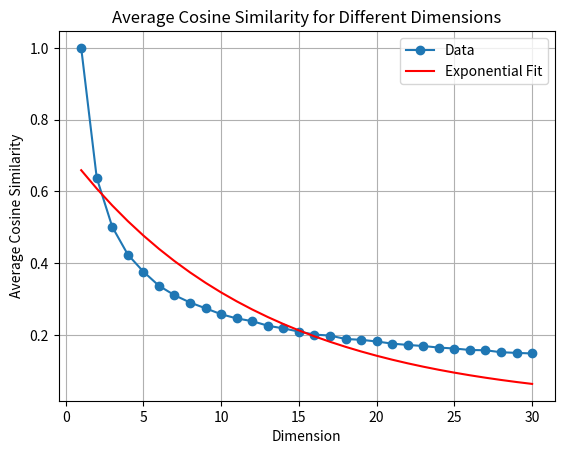

Source code (Python):
#!python

import numpy as np
import matplotlib.pyplot as plt
from scipy.optimize import curve_fit

def generate_random_unit_vector(dimension):
    vec = np.random.randn(dimension)
    return vec / np.linalg.norm(vec)

def cosine_similarity(vec1, vec2):
    return np.dot(vec1, vec2) / (np.linalg.norm(vec1) * np.linalg.norm(vec2))

def calculate_average_similarity(dimensions, num_pairs):
    avg_similarities = []
    for d in range(1, dimensions + 1):
        similarities = []
        for _ in range(num_pairs):
            vec1 = generate_random_unit_vector(d)
            vec2 = generate_random_unit_vector(d)
            similarities.append(abs(cosine_similarity(vec1, vec2)))
        avg_similarity = np.mean(similarities)
        avg_similarities.append(avg_similarity)
    return avg_similarities

def exponential_func(x, a, b):
    return a * np.exp(b * x)

def plot_similarity(dimensions, avg_similarities):
    plt.plot(range(1, dimensions + 1), avg_similarities, marker='o', label='Data')
    plt.xlabel('Dimension')
    plt.ylabel('Average Cosine Similarity')
    plt.title('Average Cosine Similarity for Different Dimensions')
    plt.grid(True)

    # Fit exponential curve
    popt, pcov = curve_fit(exponential_func, range(1, dimensions + 1), avg_similarities)
    y_fit = exponential_func(range(1, dimensions + 1), *popt)
    plt.plot(range(1, dimensions + 1), y_fit, color='red', label='Exponential Fit')

    plt.legend()
    plt.show()

# Parameters
num_dimensions = 30  # Number of dimensions to consider
num_pairs = 10000     # Number of random vector pairs to generate for each dimension

# Calculate average similarities
avg_similarities = calculate_average_similarity(num_dimensions, num_pairs)

# Plot the results with exponential fit
plot_similarity(num_dimensions, avg_similarities)
